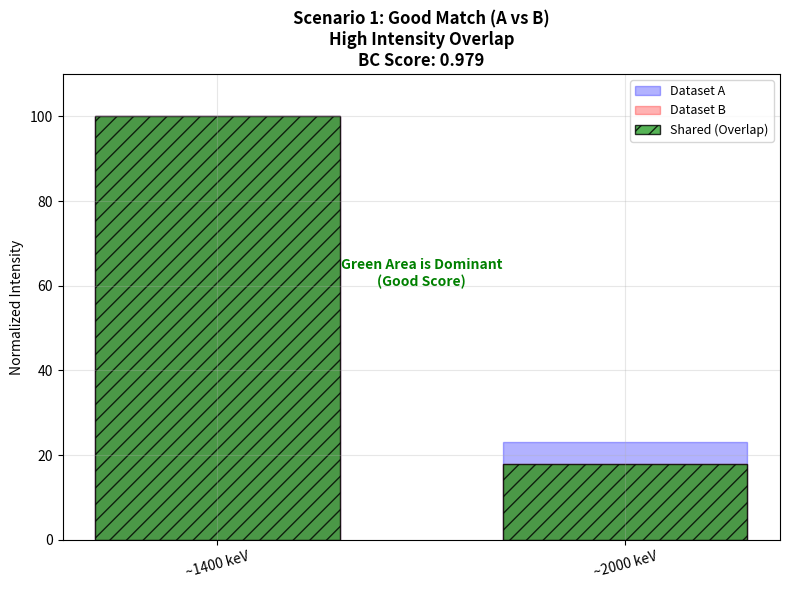
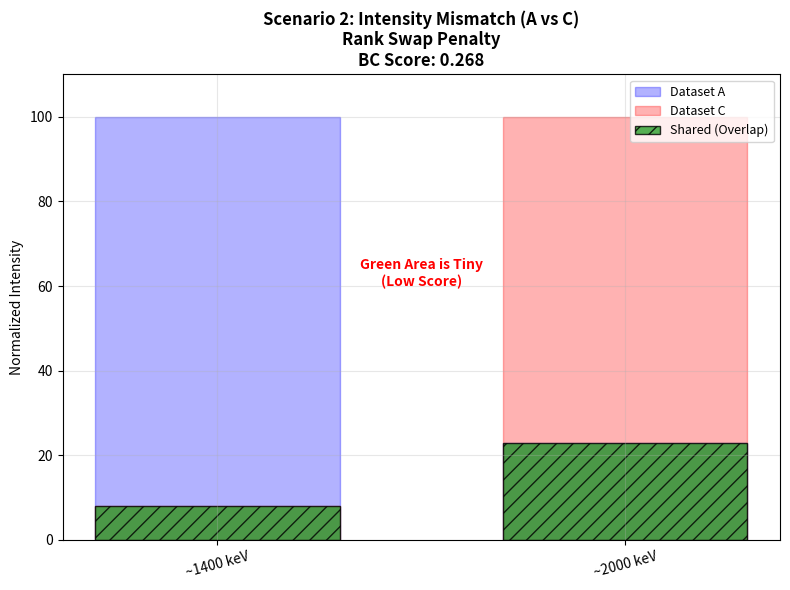
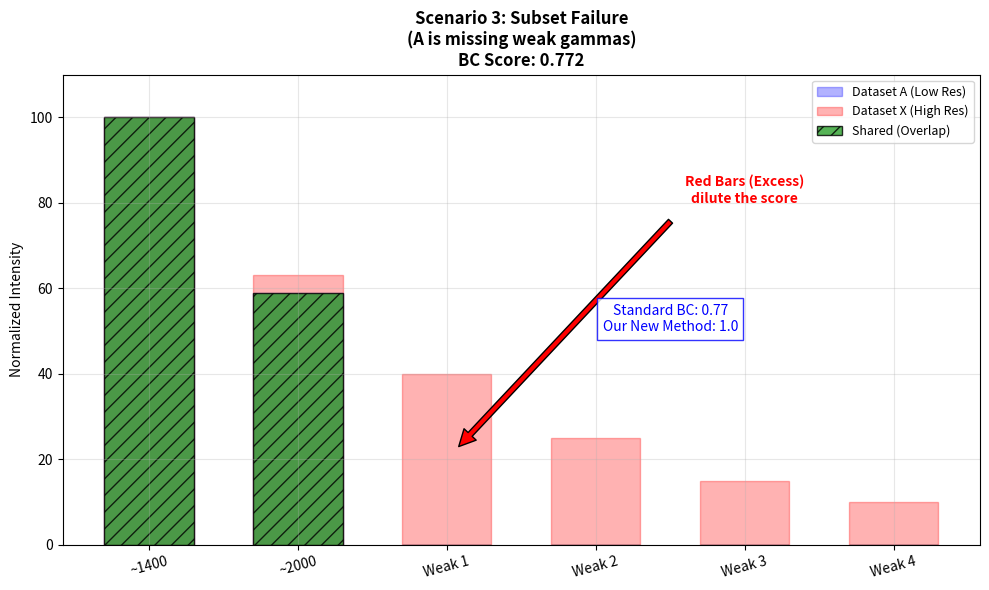

Write Python code to recreate these figures, in order.
import matplotlib.pyplot as plt
import numpy as np

def plot_bray_curtis_user_data():
    # Style settings for cleaner look
    plt.rcParams['figure.figsize'] = (18, 6)
    plt.rcParams['axes.grid'] = True
    plt.rcParams['grid.alpha'] = 0.3
    
    # We'll create three separate figures (one per scenario) and save each to PNG.
    # This avoids layout/axis-size issues and makes each plot directly reusable.

    def plot_comparison(ax, title, labels, vals_1, vals_2, label_1, label_2):
        x = np.arange(len(labels))
        
        # Calculate Overlap
        intersection = np.minimum(vals_1, vals_2)
        
        # Calculate Score
        sum_intersection = np.sum(intersection)
        sum_total = np.sum(vals_1) + np.sum(vals_2)
        score = (2.0 * sum_intersection) / sum_total

        # 1. Plot Dataset 1 (Blue Background)
        ax.bar(x, vals_1, width=0.6, label=label_1, color='blue', alpha=0.3, edgecolor='blue', linewidth=1)
        
        # 2. Plot Dataset 2 (Red Background)
        ax.bar(x, vals_2, width=0.6, label=label_2, color='red', alpha=0.3, edgecolor='red', linewidth=1)
        
        # 3. Plot Intersection (Green, Explicitly visible)
        # This represents "min(Ia, Ib)"
        ax.bar(x, intersection, width=0.6, label='Shared (Overlap)', color='#2ca02c', alpha=0.8, edgecolor='black', hatch='//')

        # Formatting
        ax.set_title(f"{title}\nBC Score: {score:.3f}", fontsize=12, fontweight='bold')
        ax.set_xticks(x)
        ax.set_xticklabels(labels, rotation=15)
        ax.set_ylabel('Normalized Intensity')
        ax.set_ylim(0, 110)
        ax.legend(loc='upper right', fontsize=9)
        
        return score

    # --- PLOT 1: Dataset A vs Dataset B (The Match) ---
    # A: 1400(100), 2000(23)
    # B: 1405(100), 2008(18)
    # Note: Energies matched within tolerance
    labels_1 = ['~1400 keV', '~2000 keV']
    A_1 = np.array([100, 23])
    B_1 = np.array([100, 18])
    
    # Scenario 1: create its own figure and save
    fig1, ax1 = plt.subplots(1, 1, figsize=(8, 6))
    score1 = plot_comparison(ax1, "Scenario 1: Good Match (A vs B)\nHigh Intensity Overlap", 
                             labels_1, A_1, B_1, "Dataset A", "Dataset B")
    ax1.text(0.5, 60, "Green Area is Dominant\n(Good Score)", ha='center', color='green', fontweight='bold')
    plt.tight_layout()
    fig1.savefig('shared_area_scenario1.png', dpi=200)
    plt.close(fig1)

    # --- PLOT 2: Dataset A vs Dataset C (The Swap) ---
    # A: 1400(100), 2000(23)
    # C: 1399(8),   1999(100) -> Normalized to strong peak
    labels_2 = ['~1400 keV', '~2000 keV']
    A_2 = np.array([100, 23])
    C_2 = np.array([8, 100])
    
    # Scenario 2: create its own figure and save
    fig2, ax2 = plt.subplots(1, 1, figsize=(8, 6))
    score2 = plot_comparison(ax2, "Scenario 2: Intensity Mismatch (A vs C)\nRank Swap Penalty", 
                             labels_2, A_2, C_2, "Dataset A", "Dataset C")
    ax2.text(0.5, 60, "Green Area is Tiny\n(Low Score)", ha='center', color='red', fontweight='bold')
    plt.tight_layout()
    fig2.savefig('shared_area_scenario2.png', dpi=200)
    plt.close(fig2)

    # --- PLOT 3: The Subset Problem (Why Standard BC Fails) ---
    # --- PLOT 3: The Subset Problem (Why Standard BC Fails) ---
    # Simulating 2 vs 6 gammas logic using A as a subset (A misses weak gammas present in X)
    # Dataset A (Subset): 1400(100), 2000(59)
    # Dataset X (High Res): 1400(100), 2000(63), + 4 weak gammas A missed
    labels_3 = ['~1400', '~2000', 'Weak 1', 'Weak 2', 'Weak 3', 'Weak 4']
    A_3 = np.array([100, 59, 0, 0, 0, 0])
    X_3 = np.array([100, 63, 40, 25, 15, 10])
    
    # Scenario 3: create its own figure and save
    fig3, ax3 = plt.subplots(1, 1, figsize=(10, 6))
    score3 = plot_comparison(ax3, "Scenario 3: Subset Failure\n(A is missing weak gammas)", 
                             labels_3, A_3, X_3, "Dataset A (Low Res)", "Dataset X (High Res)")
    ax3.annotate('Red Bars (Excess)\ndilute the score', xy=(2, 20), xytext=(4, 80),
                  arrowprops=dict(facecolor='red', shrink=0.05), ha='center', color='red', fontweight='bold')
    ax3.text(3.5, 50, f"Standard BC: {score3:.2f}\nOur New Method: 1.0", ha='center', color='blue', style='italic',
                 bbox=dict(facecolor='white', edgecolor='blue', alpha=0.8))
    plt.tight_layout()
    fig3.savefig('shared_area_scenario3.png', dpi=200)
    plt.close(fig3)

    # Also print filenames so users running headless can see outputs
    print('Saved: shared_area_scenario1.png, shared_area_scenario2.png, shared_area_scenario3.png')

if __name__ == "__main__":
    plot_bray_curtis_user_data()
